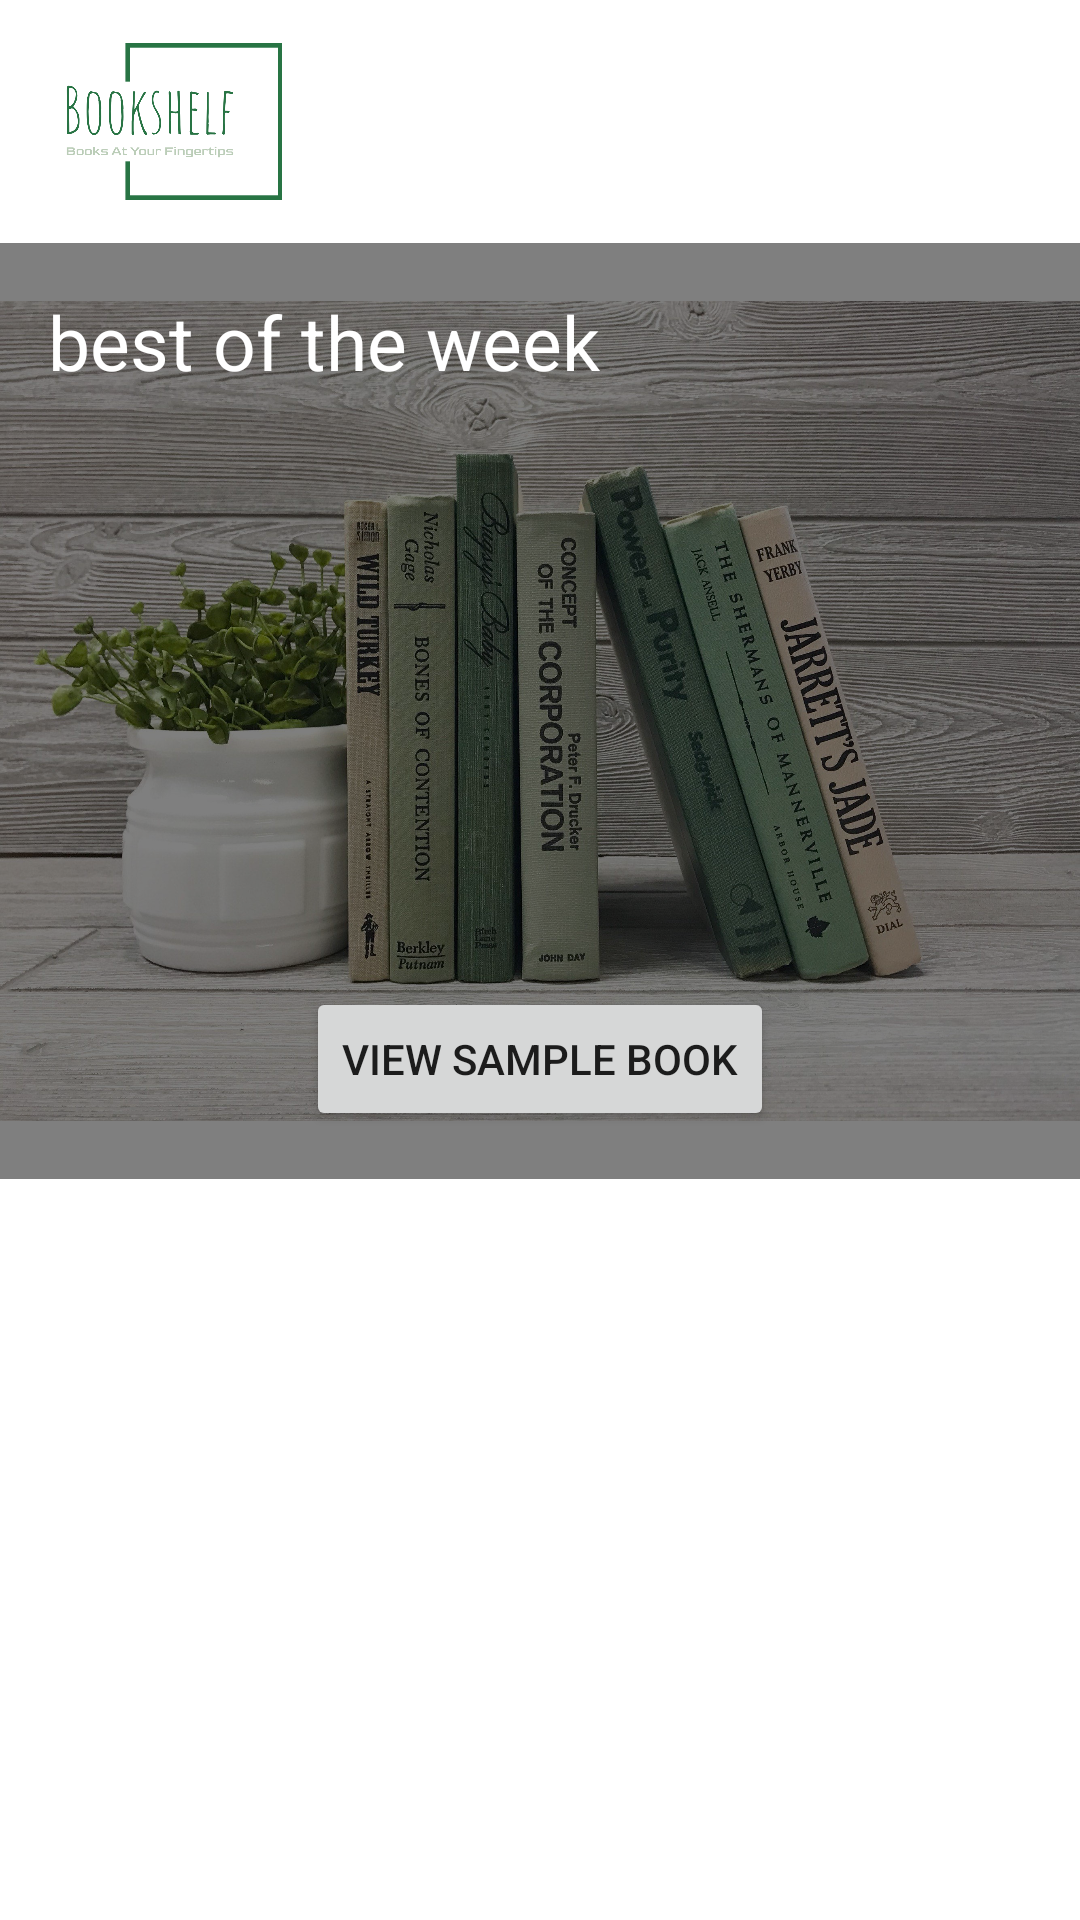

The Android layout XML behind this screen, and the referenced resources:
<!-- AndroidManifest.xml: application theme Theme.Bookshelf -->
<!-- res/layout/fragment_home.xml -->
<?xml version="1.0" encoding="utf-8"?>
<ScrollView xmlns:android="http://schemas.android.com/apk/res/android"
    xmlns:app="http://schemas.android.com/apk/res-auto"
    xmlns:tools="http://schemas.android.com/tools"
    android:layout_width="match_parent"
    android:layout_height="match_parent"
    tools:context=".FavoriteFragment">

    <androidx.constraintlayout.widget.ConstraintLayout
        android:layout_width="match_parent"
        android:layout_height="wrap_content">


    <ImageView
        android:id="@+id/app_logo"
        android:layout_width="90dp"
        android:layout_height="65dp"
        android:layout_marginStart="5dp"
        android:layout_marginTop="8dp"
        android:src="@drawable/bookshelf_low_resolution_logo"
        app:layout_constraintStart_toStartOf="parent"
        app:layout_constraintTop_toTopOf="parent" />

        <ImageButton
            android:id="@+id/btn_view_search"
            android:layout_width="40dp"
            android:layout_height="40dp"
            android:layout_marginTop="20dp"
            android:layout_marginEnd="16dp"
            android:adjustViewBounds="true"
            android:background="?attr/selectableItemBackgroundBorderless"
            android:contentDescription="@string/search"
            android:scaleType="fitCenter"
            android:src="@drawable/round_search_24"
            app:layout_constraintEnd_toEndOf="parent"
            app:layout_constraintTop_toTopOf="parent"
            app:tint="@color/grey_dark" />


        <FrameLayout
            android:layout_width="match_parent"
            android:layout_height="312dp"
            android:layout_marginTop="8dp"
            app:layout_constraintTop_toBottomOf="@+id/app_logo">

            <ImageView
                android:layout_width="match_parent"
                android:layout_height="match_parent"
                android:src="@drawable/book_background" />

            <View
                android:layout_width="match_parent"
                android:layout_height="match_parent"
                android:alpha="0.5"
                android:background="@color/black" />

            <androidx.constraintlayout.widget.ConstraintLayout
                android:layout_width="match_parent"
                android:layout_height="match_parent">

                <TextView
                    android:layout_width="wrap_content"
                    android:layout_height="wrap_content"
                    android:layout_marginStart="16dp"
                    android:layout_marginTop="16dp"
                    android:text="best of the week"
                    android:textColor="?colorOnPrimary"
                    android:textSize="25sp"
                    app:layout_constraintStart_toStartOf="parent"
                    app:layout_constraintTop_toTopOf="parent" />

                <Button
                    android:id="@+id/btn_view_sample_book"
                    android:layout_width="wrap_content"
                    android:layout_height="wrap_content"
                    android:layout_marginBottom="16dp"
                    android:text="view sample book"
                    app:layout_constraintBottom_toBottomOf="parent"
                    app:layout_constraintEnd_toEndOf="parent"
                    app:layout_constraintStart_toStartOf="parent" />
            </androidx.constraintlayout.widget.ConstraintLayout>

            

        </FrameLayout>


    </androidx.constraintlayout.widget.ConstraintLayout>
</ScrollView>
<!-- resources referenced by this layout -->
<resources>
  <color name="black">#FF000000</color>
  <color name="grey_dark">#A3A3A3</color>
  <!-- drawable book_background: jpg bitmap (drawable, 1005147 bytes) -->
  <!-- drawable bookshelf_low_resolution_logo: png bitmap (drawable, 35331 bytes) -->
  <string name="search">search</string>
  <style name="Theme.Bookshelf" parent="Theme.MaterialComponents.Light">
          
          <item name="colorPrimary">@color/green_700</item>
          <item name="colorPrimaryVariant">@color/green_500</item>
          <item name="colorPrimaryContainer">@color/green_200</item>
          <item name="colorOnPrimary">@color/white</item>
          <item name="colorOnPrimaryContainer">@color/black</item>
          
          <item name="colorSecondary">@color/brown_500</item>
          <item name="colorSecondaryVariant">@color/brown_700</item>
          <item name="colorOnSecondary">@color/white</item>
          
          <item name="android:statusBarColor">?attr/colorPrimaryVariant</item>
          
          <item name="colorOnBackground">@color/black</item>
          <item name="editTextBackground">@color/grey</item>
      </style>
  <color name="green_700">#255C5B</color>
  <color name="green_500">#BBCDB8</color>
  <color name="green_200">#EDF4EF</color>
  <color name="white">#FFFFFFFF</color>
  <color name="brown_500">#A85222</color>
  <color name="brown_700">#5C3925</color>
  <color name="grey">#E1E1E1</color>
</resources>
